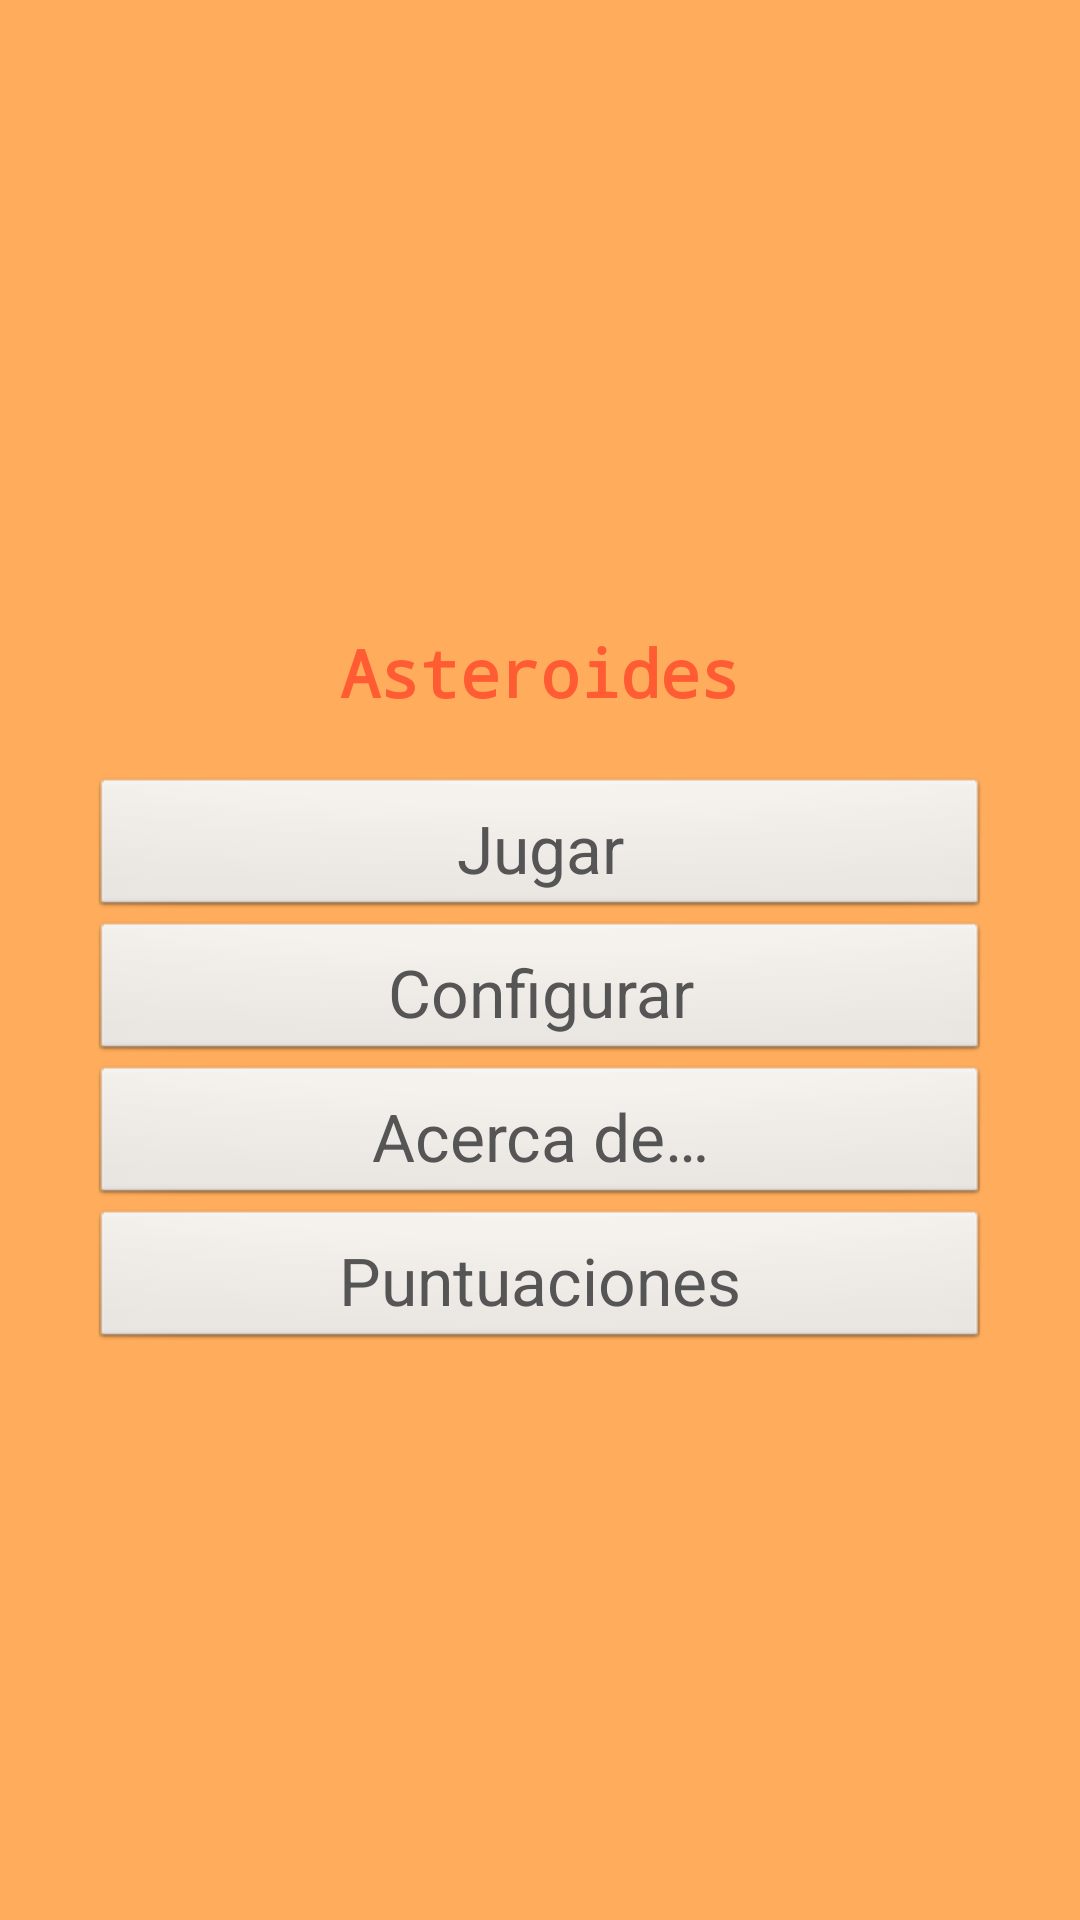

This screen was rendered from an Android layout file. Write that file and the resources it references.
<!-- AndroidManifest.xml: application theme TemaAsteroides -->
<!-- res/layout/main.xml -->
<LinearLayout xmlns:android="http://schemas.android.com/apk/res/android"
    xmlns:tools="http://schemas.android.com/tools"
    android:id="@+id/LinearLayout1"
    android:layout_width="match_parent"
    android:layout_height="match_parent"
    android:background="#FFAD5C"
    android:gravity="center_vertical|center_horizontal"
    android:orientation="vertical"
    android:padding="@dimen/button_padding_lanzador"
    tools:context=".Main" >

    <TextView
        android:id="@+id/text_title"
        style="@style/TextoAsteroides"
        android:layout_margin="@dimen/title_margin_lanzador"
        android:text="@string/title" />

    <Button
        android:id="@+id/button_play"
        style="@style/TextoAsteroides.Buttons"
        android:layout_width="match_parent"
        android:layout_height="wrap_content"
        android:text="@string/button_play" />

    <Button
        android:id="@+id/button_configure"
        style="@style/TextoAsteroides.Buttons"
        android:layout_width="match_parent"
        android:layout_height="wrap_content"
        android:onClick="startSettings"
        android:text="@string/button_configure" />

    <Button
        android:id="@+id/button_about"
        style="@style/TextoAsteroides.Buttons"
        android:layout_width="match_parent"
        android:layout_height="wrap_content"
        android:onClick="startAbout"
        android:text="@string/button_about" />

    <Button
        android:id="@+id/button_scores"
        style="@style/TextoAsteroides.Buttons"
        android:layout_width="match_parent"
        android:layout_height="wrap_content"
        android:text="@string/button_scores" />

</LinearLayout>
<!-- resources referenced by this layout -->
<resources>
  <dimen name="button_padding_lanzador">30dp</dimen>
  <dimen name="title_margin_lanzador">20dp</dimen>
  <string name="button_about">Acerca de…</string>
  <string name="button_configure">Configurar</string>
  <string name="button_play">Jugar</string>
  <string name="button_scores">Puntuaciones</string>
  <string name="title">Asteroides</string>
  <style name="TextoAsteroides" parent="@android:style/TextAppearance.Large">
          <item name="android:layout_width">match_parent</item>
          <item name="android:layout_height">wrap_content</item>
          <item name="android:gravity">center</item>
          <item name="android:textColor">#FF5C33</item>
          <item name="android:typeface">monospace</item>
          <item name="android:textStyle">bold</item>
      </style>
  <style name="TextoAsteroides.Buttons">
          <item name="android:textColor">#555</item>
          <item name="android:padding">5dp</item>
          <item name="android:typeface">sans</item>
          <item name="android:textStyle">normal</item>
      </style>
  <style name="TemaAsteroides" parent="android:style/Theme.NoTitleBar" />
</resources>
